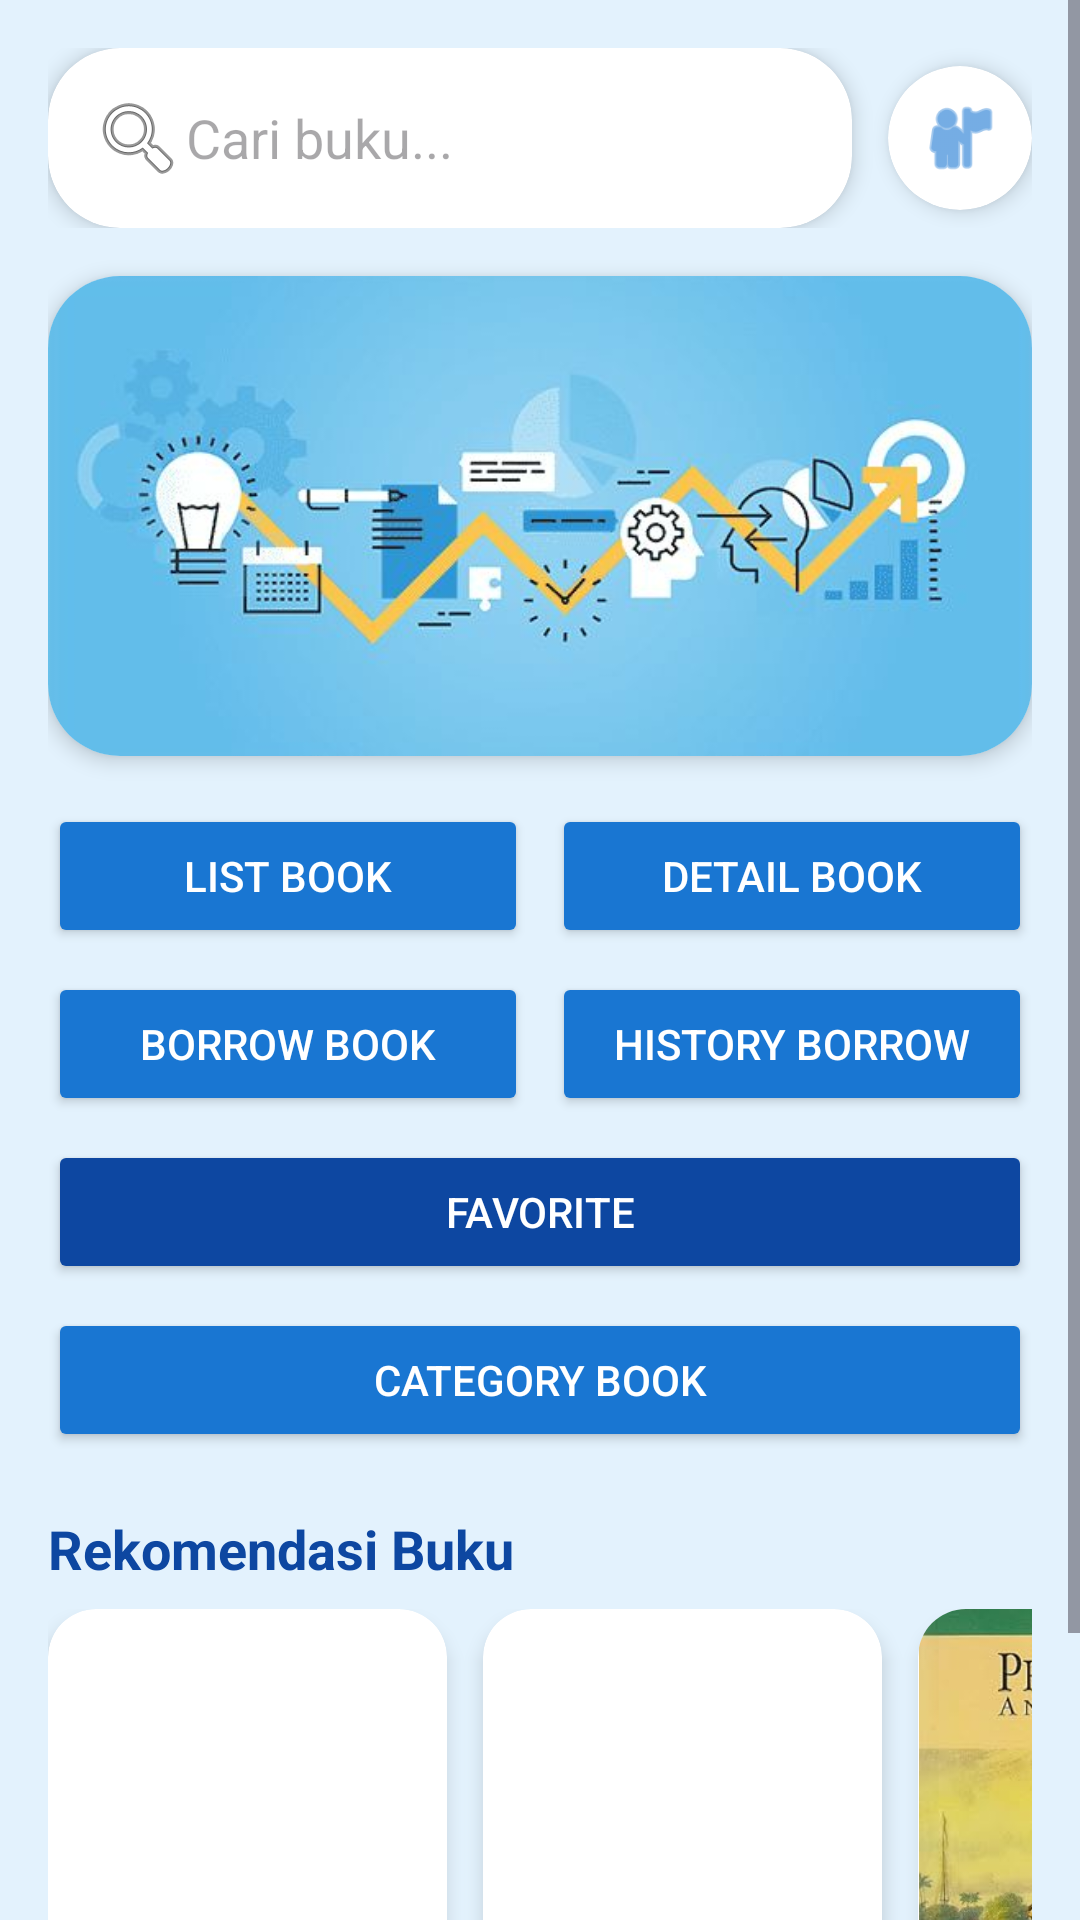

Write the Android layout XML for this screen, with the resource values it uses.
<!-- AndroidManifest.xml: application theme Theme.Perpustakaandigital -->
<!-- res/layout/activity_dashboard.xml -->
<?xml version="1.0" encoding="utf-8"?>
<ScrollView xmlns:android="http://schemas.android.com/apk/res/android"
    xmlns:app="http://schemas.android.com/apk/res-auto"
    xmlns:tools="http://schemas.android.com/tools"
    android:id="@+id/dashboard"
    android:layout_width="match_parent"
    android:layout_height="match_parent"
    android:background="#E3F2FD">

    <LinearLayout
        android:layout_width="match_parent"
        android:layout_height="wrap_content"
        android:orientation="vertical"
        android:padding="16dp">

        
        <LinearLayout
            android:layout_width="match_parent"
            android:layout_height="wrap_content"
            android:orientation="horizontal"
            android:gravity="center_vertical">

            
            <androidx.cardview.widget.CardView
                android:id="@+id/card_search"
                android:layout_width="0dp"
                android:layout_height="wrap_content"
                android:layout_weight="1"
                app:cardCornerRadius="24dp"
                app:cardElevation="4dp">

                <EditText
                    android:id="@+id/et_search"
                    android:layout_width="match_parent"
                    android:layout_height="wrap_content"
                    android:hint="Cari buku..."
                    android:padding="14dp"
                    android:background="@android:color/transparent"
                    android:drawableStart="@android:drawable/ic_menu_search"
                    android:inputType="text" />
            </androidx.cardview.widget.CardView>

            
            <androidx.cardview.widget.CardView
                android:id="@+id/card_profile"
                android:layout_width="48dp"
                android:layout_height="48dp"
                android:layout_marginStart="12dp"
                app:cardCornerRadius="24dp"
                app:cardElevation="4dp">

                <ImageView
                    android:layout_width="match_parent"
                    android:layout_height="match_parent"
                    android:padding="10dp"
                    android:src="@android:drawable/ic_menu_myplaces"
                    app:tint="#1976D2"
                    android:contentDescription="Profile" />
            </androidx.cardview.widget.CardView>
        </LinearLayout>

        
        <androidx.cardview.widget.CardView
            android:layout_width="match_parent"
            android:layout_height="160dp"
            android:layout_marginTop="16dp"
            app:cardCornerRadius="24dp"
            app:cardElevation="4dp">

            <ImageView
                android:layout_width="match_parent"
                android:layout_height="match_parent"
                android:scaleType="centerCrop"
                android:src="@drawable/banner_library"
                tools:ignore="ContentDescription" />
        </androidx.cardview.widget.CardView>

        
        <LinearLayout
            android:layout_width="match_parent"
            android:layout_height="wrap_content"
            android:layout_marginTop="16dp"
            android:orientation="horizontal">

            <Button
                android:id="@+id/btn_list_book"
                android:layout_width="0dp"
                android:layout_height="wrap_content"
                android:layout_weight="1"
                android:text="List Book"
                android:textColor="@android:color/white"
                android:backgroundTint="#1976D2" />

            <Button
                android:id="@+id/btn_detail_book"
                android:layout_width="0dp"
                android:layout_height="wrap_content"
                android:layout_weight="1"
                android:layout_marginStart="8dp"
                android:text="Detail Book"
                android:textColor="@android:color/white"
                android:backgroundTint="#1976D2" />
        </LinearLayout>

        <LinearLayout
            android:layout_width="match_parent"
            android:layout_height="wrap_content"
            android:layout_marginTop="8dp"
            android:orientation="horizontal">

            <Button
                android:id="@+id/btn_borrow_book"
                android:layout_width="0dp"
                android:layout_height="wrap_content"
                android:layout_weight="1"
                android:text="Borrow Book"
                android:textColor="@android:color/white"
                android:backgroundTint="#1976D2" />

            <Button
                android:id="@+id/btn_history_borrow"
                android:layout_width="0dp"
                android:layout_height="wrap_content"
                android:layout_weight="1"
                android:layout_marginStart="8dp"
                android:text="History Borrow"
                android:textColor="@android:color/white"
                android:backgroundTint="#1976D2" />
        </LinearLayout>

        <Button
            android:id="@+id/btn_favorite"
            android:layout_width="match_parent"
            android:layout_height="wrap_content"
            android:layout_marginTop="8dp"
            android:text="Favorite"
            android:textColor="@android:color/white"
            android:backgroundTint="#0D47A1" />

        
        <Button
            android:id="@+id/btn_category_book"
            android:layout_width="match_parent"
            android:layout_height="wrap_content"
            android:layout_marginTop="8dp"
            android:text="Category Book"
            android:textColor="@android:color/white"
            android:backgroundTint="#1976D2" />

        
        <TextView
            android:layout_width="wrap_content"
            android:layout_height="wrap_content"
            android:layout_marginTop="20dp"
            android:text="Rekomendasi Buku"
            android:textSize="18sp"
            android:textStyle="bold"
            android:textColor="#0D47A1" />

        
        <HorizontalScrollView
            android:layout_width="match_parent"
            android:layout_height="wrap_content"
            android:layout_marginTop="8dp"
            android:scrollbars="horizontal">

            <LinearLayout
                android:layout_width="wrap_content"
                android:layout_height="wrap_content"
                android:orientation="horizontal">

                <androidx.cardview.widget.CardView
                    android:layout_width="133dp"
                    android:layout_height="200dp"
                    android:layout_marginEnd="12dp"
                    app:cardCornerRadius="16dp"
                    app:cardElevation="4dp">

                    <ImageView
                        android:layout_width="match_parent"
                        android:layout_height="match_parent"
                        android:scaleType="fitCenter"
                        android:src="@drawable/atomic_habits" />
                </androidx.cardview.widget.CardView>

                <androidx.cardview.widget.CardView
                    android:layout_width="133dp"
                    android:layout_height="200dp"
                    android:layout_marginEnd="12dp"
                    app:cardCornerRadius="16dp"
                    app:cardElevation="4dp">

                    <ImageView
                        android:layout_width="match_parent"
                        android:layout_height="match_parent"
                        android:scaleType="fitCenter"
                        android:src="@drawable/sapiens" />
                </androidx.cardview.widget.CardView>

                <androidx.cardview.widget.CardView
                    android:layout_width="133dp"
                    android:layout_height="200dp"
                    android:layout_marginEnd="12dp"
                    app:cardCornerRadius="16dp"
                    app:cardElevation="4dp">

                    <ImageView
                        android:layout_width="match_parent"
                        android:layout_height="match_parent"
                        android:scaleType="fitCenter"
                        android:src="@drawable/book_pramoedya" />
                </androidx.cardview.widget.CardView>

            </LinearLayout>
        </HorizontalScrollView>

    </LinearLayout>
</ScrollView>
<!-- resources referenced by this layout -->
<resources>
  <!-- drawable banner_library: jpeg bitmap (drawable, 105354 bytes) -->
  <!-- drawable book_pramoedya: png bitmap (drawable, 231215 bytes) -->
  <style name="Theme.Perpustakaandigital" parent="Base.Theme.Perpustakaandigital" />
  <style name="Base.Theme.Perpustakaandigital" parent="Theme.Material3.DayNight.NoActionBar">
          
          
      </style>
</resources>
